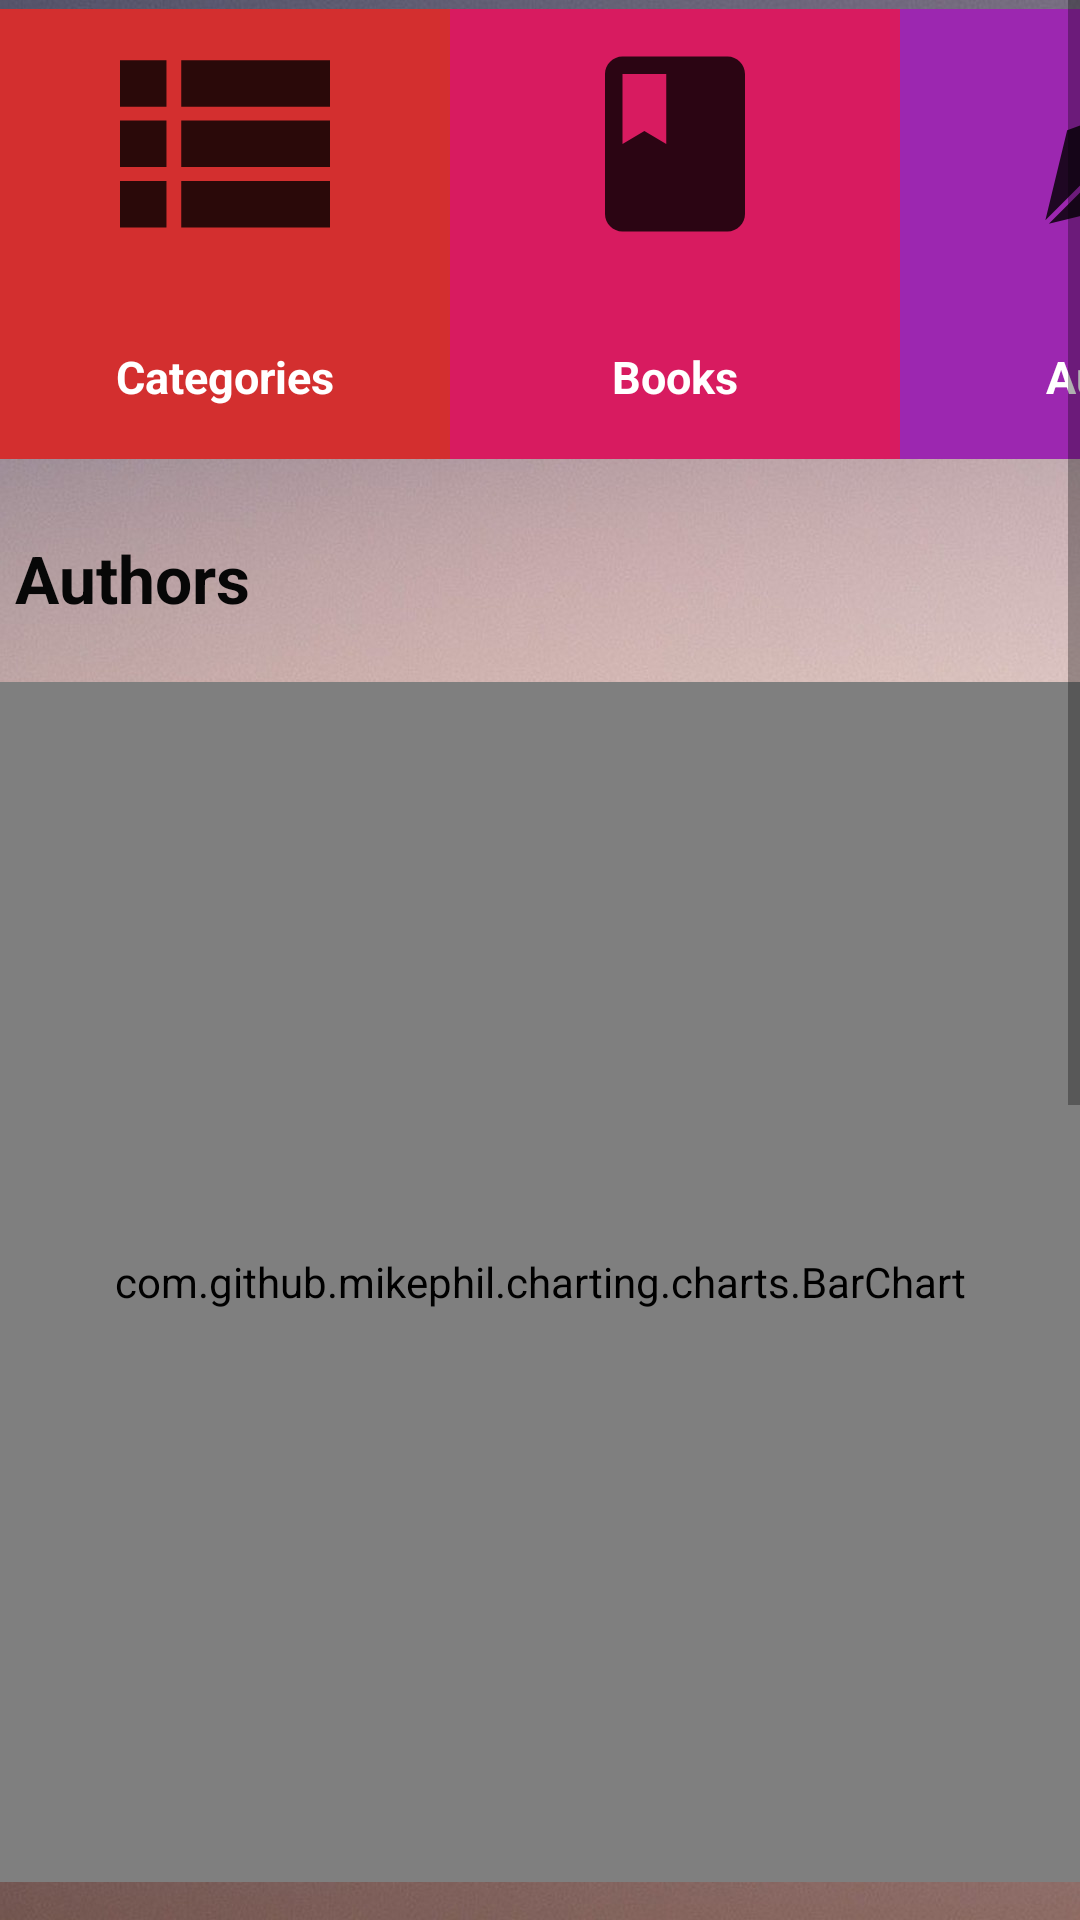

The Android layout XML behind this screen, and the referenced resources:
<!-- AndroidManifest.xml: application theme AppTheme -->
<!-- res/layout/fragment_stats.xml -->
<?xml version="1.0" encoding="utf-8"?>
<ScrollView xmlns:android="http://schemas.android.com/apk/res/android"
    android:layout_width="match_parent"
    android:layout_height="match_parent"
    android:layout_gravity="center">

    <LinearLayout
        android:layout_width="match_parent"
        android:layout_height="wrap_content"
        android:layout_gravity="center_horizontal"
        android:gravity="center"
        android:orientation="vertical">

        <HorizontalScrollView
            android:id="@+id/stats_cards_scrollView"
            android:layout_width="match_parent"
            android:layout_height="wrap_content"
            android:layout_gravity="center_horizontal"
            android:layout_marginTop="3dp"
            android:overScrollMode="always"
            android:padding="0dp"
            android:scrollbarThumbHorizontal="@color/transparent">

            <LinearLayout
                android:layout_width="wrap_content"
                android:layout_height="wrap_content"
                android:layout_gravity="fill_horizontal"
                android:gravity="fill_horizontal"
                android:orientation="horizontal">

                <RelativeLayout
                    android:layout_width="150dp"
                    android:layout_height="150dp"
                    android:background="#D32F2F">

                    <ImageView
                        android:id="@+id/category_image"
                        android:layout_width="wrap_content"
                        android:layout_height="wrap_content"
                        android:layout_alignParentTop="true"
                        android:layout_centerHorizontal="true"
                        android:contentDescription="@string/stats_categories"
                        android:foregroundGravity="center"
                        android:paddingTop="10dp"
                        android:src="@drawable/ic_stats_category" />

                    <TextView
                        android:id="@+id/category_count"
                        android:layout_width="match_parent"
                        android:layout_height="wrap_content"
                        android:layout_below="@id/category_image"
                        android:gravity="center"
                        android:textColor="@color/white"
                        android:textSize="24sp"
                        android:textStyle="bold" />

                    <TextView
                        android:layout_width="match_parent"
                        android:layout_height="wrap_content"
                        android:layout_below="@id/category_count"
                        android:gravity="center"
                        android:text="@string/stats_categories"
                        android:textColor="@color/white"
                        android:textSize="15sp"
                        android:textStyle="bold" />
                </RelativeLayout>

                <RelativeLayout
                    android:layout_width="150dp"
                    android:layout_height="150dp"
                    android:background="#D81B60">

                    <ImageView
                        android:id="@+id/book_count_image"
                        android:layout_width="wrap_content"
                        android:layout_height="wrap_content"
                        android:layout_alignParentTop="true"
                        android:layout_centerHorizontal="true"
                        android:contentDescription="@string/stats_books"
                        android:foregroundGravity="center"
                        android:paddingTop="10dp"
                        android:src="@drawable/ic_stats_book" />

                    <TextView
                        android:id="@+id/book_count"
                        android:layout_width="match_parent"
                        android:layout_height="wrap_content"
                        android:layout_below="@id/book_count_image"
                        android:gravity="center"
                        android:textColor="@color/white"
                        android:textSize="24sp"
                        android:textStyle="bold" />

                    <TextView
                        android:layout_width="match_parent"
                        android:layout_height="wrap_content"
                        android:layout_below="@id/book_count"
                        android:gravity="center"
                        android:text="@string/stats_books"
                        android:textColor="@color/white"
                        android:textSize="15sp"
                        android:textStyle="bold" />
                </RelativeLayout>

                <RelativeLayout
                    android:layout_width="150dp"
                    android:layout_height="150dp"
                    android:background="#9C27B0">

                    <ImageView
                        android:id="@+id/author_count_image"
                        android:layout_width="wrap_content"
                        android:layout_height="wrap_content"
                        android:layout_alignParentTop="true"
                        android:layout_centerHorizontal="true"
                        android:contentDescription="@string/stats_authors"
                        android:foregroundGravity="center"
                        android:paddingTop="10dp"
                        android:src="@drawable/ic_stats_author" />

                    <TextView
                        android:id="@+id/author_count"
                        android:layout_width="match_parent"
                        android:layout_height="wrap_content"
                        android:layout_below="@id/author_count_image"
                        android:gravity="center"
                        android:textColor="@color/white"
                        android:textSize="24sp"
                        android:textStyle="bold" />

                    <TextView
                        android:layout_width="match_parent"
                        android:layout_height="wrap_content"
                        android:layout_below="@id/author_count"
                        android:gravity="center"
                        android:text="@string/stats_authors"
                        android:textColor="@color/white"
                        android:textSize="15sp"
                        android:textStyle="bold" />
                </RelativeLayout>

                <RelativeLayout
                    android:layout_width="150dp"
                    android:layout_height="150dp"
                    android:background="#F57C00">

                    <ImageView
                        android:id="@+id/user_count_image"
                        android:layout_width="wrap_content"
                        android:layout_height="wrap_content"
                        android:layout_alignParentTop="true"
                        android:layout_centerHorizontal="true"
                        android:contentDescription="@string/stats_users"
                        android:foregroundGravity="center"
                        android:paddingTop="10dp"
                        android:src="@drawable/ic_stats_user" />

                    <TextView
                        android:id="@+id/user_count"
                        android:layout_width="match_parent"
                        android:layout_height="wrap_content"
                        android:layout_below="@id/user_count_image"
                        android:gravity="center"
                        android:textColor="@color/white"
                        android:textSize="24sp"
                        android:textStyle="bold" />

                    <TextView
                        android:layout_width="match_parent"
                        android:layout_height="wrap_content"
                        android:layout_below="@id/user_count"
                        android:gravity="center"
                        android:text="@string/stats_users"
                        android:textColor="@color/white"
                        android:textSize="15sp"
                        android:textStyle="bold" />
                </RelativeLayout>

            </LinearLayout>
        </HorizontalScrollView>

        <LinearLayout
            android:layout_width="match_parent"
            android:layout_height="wrap_content"
            android:orientation="vertical">

            <TextView
                android:layout_width="match_parent"
                android:layout_height="wrap_content"
                android:layout_marginTop="20dp"
                android:background="@color/common_google_signin_btn_text_light_disabled"
                android:padding="5dp"
                android:text="@string/stats_authors"
                android:textColor="@color/colorPrimaryDark"
                android:textSize="22sp"
                android:textStyle="bold" />

            <com.github.mikephil.charting.charts.BarChart
                android:id="@+id/author_chart"
                android:layout_width="match_parent"
                android:layout_height="400dp"
                android:layout_gravity="center_horizontal"
                android:layout_marginTop="15dp"
                android:background="@color/white" />

            <TextView
                android:layout_width="match_parent"
                android:layout_height="wrap_content"
                android:layout_marginTop="30dp"
                android:background="@color/common_google_signin_btn_text_light_disabled"
                android:padding="5dp"
                android:text="@string/stats_categories"
                android:textColor="@color/colorPrimaryDark"
                android:textSize="22sp"
                android:textStyle="bold" />

            <com.github.mikephil.charting.charts.BarChart
                android:id="@+id/category_chart"
                android:layout_width="match_parent"
                android:layout_height="400dp"
                android:layout_gravity="center_horizontal"
                android:layout_marginTop="15dp"
                android:background="@color/white" />

        </LinearLayout>
    </LinearLayout>

</ScrollView>
<!-- resources referenced by this layout -->
<resources>
  <color name="colorPrimaryDark">#070707</color>
  <color name="transparent">#0000</color>
  <color name="white">#FFFFFF</color>
  <!-- drawable ic_stats_author (drawable) -->
  <vector xmlns:android="http://schemas.android.com/apk/res/android"
      android:width="70dp"
      android:height="70dp"
      android:alpha="0.8"
      android:viewportWidth="512"
      android:viewportHeight="512">
      <path
          android:fillColor="#FF000000"
          android:pathData="m289.774,397.016 l53.686,-145.716 -82.76,-82.76 -145.716,53.686 -53.145,219.45 108.415,-108.415a45.643,45.643 0,1 1,8.48 8.489l-108.411,108.411z" />
      <path
          android:fillColor="#FF000000"
          android:pathData="m230.592,121.524l59.65,-59.65l159.848,159.848l-59.65,59.65z" />
      <path
          android:fillColor="#FF000000"
          android:pathData="m206.511,339.171a33.682,33.682 0,0 0,23.817 -57.5,33.682 33.682,0 1,0 -23.816,57.5z" />
  </vector>
  <!-- drawable ic_stats_book (drawable) -->
  <vector xmlns:android="http://schemas.android.com/apk/res/android"
      android:width="70dp"
      android:height="70dp"
      android:alpha="0.8"
      android:viewportWidth="24.0"
      android:viewportHeight="24.0">
      <path
          android:fillColor="#FF000000"
          android:pathData="M18,2H6c-1.1,0 -2,0.9 -2,2v16c0,1.1 0.9,2 2,2h12c1.1,0 2,-0.9 2,-2V4c0,-1.1 -0.9,-2 -2,-2zM6,4h5v8l-2.5,-1.5L6,12V4z" />
  </vector>
  <!-- drawable ic_stats_category (drawable) -->
  <vector xmlns:android="http://schemas.android.com/apk/res/android"
      android:width="70dp"
      android:height="70dp"
      android:alpha="0.8"
      android:viewportWidth="512"
      android:viewportHeight="512">
      <path
          android:fillColor="#FF000000"
          android:pathData="m0,52h113.293v113.293h-113.293zM0,52" />
      <path
          android:fillColor="#FF000000"
          android:pathData="m149.297,52h362.703v113.293h-362.703zM149.297,52" />
      <path
          android:fillColor="#FF000000"
          android:pathData="m0,199.008h113.293v113.293h-113.293zM0,199.008" />
      <path
          android:fillColor="#FF000000"
          android:pathData="m149.297,199.008h362.703v113.293h-362.703zM149.297,199.008" />
      <path
          android:fillColor="#FF000000"
          android:pathData="m0,346.012h113.293v113.297h-113.293zM0,346.012" />
      <path
          android:fillColor="#FF000000"
          android:pathData="m149.297,346.012h362.703v113.297h-362.703zM149.297,346.012" />
  </vector>
  <!-- drawable ic_stats_user (drawable) -->
  <vector xmlns:android="http://schemas.android.com/apk/res/android"
      android:width="70dp"
      android:height="70dp"
      android:alpha="0.8"
      android:viewportWidth="24.0"
      android:viewportHeight="24.0">
      <path
          android:fillColor="#FF000000"
          android:pathData="M16,11c1.66,0 2.99,-1.34 2.99,-3S17.66,5 16,5c-1.66,0 -3,1.34 -3,3s1.34,3 3,3zM8,11c1.66,0 2.99,-1.34 2.99,-3S9.66,5 8,5C6.34,5 5,6.34 5,8s1.34,3 3,3zM8,13c-2.33,0 -7,1.17 -7,3.5L1,19h14v-2.5c0,-2.33 -4.67,-3.5 -7,-3.5zM16,13c-0.29,0 -0.62,0.02 -0.97,0.05 1.16,0.84 1.97,1.97 1.97,3.45L17,19h6v-2.5c0,-2.33 -4.67,-3.5 -7,-3.5z" />
  </vector>
  <string name="stats_authors">Authors</string>
  <string name="stats_books">Books</string>
  <string name="stats_categories">Categories</string>
  <string name="stats_users">Users</string>
  <style name="AppTheme" parent="Theme.MaterialComponents.Light.DarkActionBar">
          
          <item name="colorPrimary">@color/colorPrimary</item>
          <item name="colorPrimaryDark">@color/colorPrimaryDark</item>
          <item name="colorAccent">@color/colorAccent</item>
          <item name="android:windowBackground">@mipmap/background_1</item>
      </style>
  <color name="colorPrimary">#101010</color>
  <color name="colorAccent">#AB47BC</color>
</resources>
